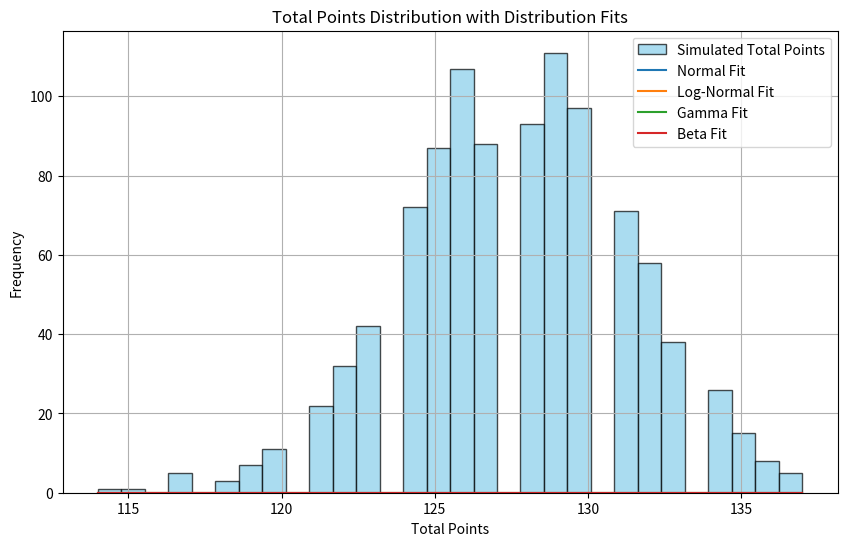
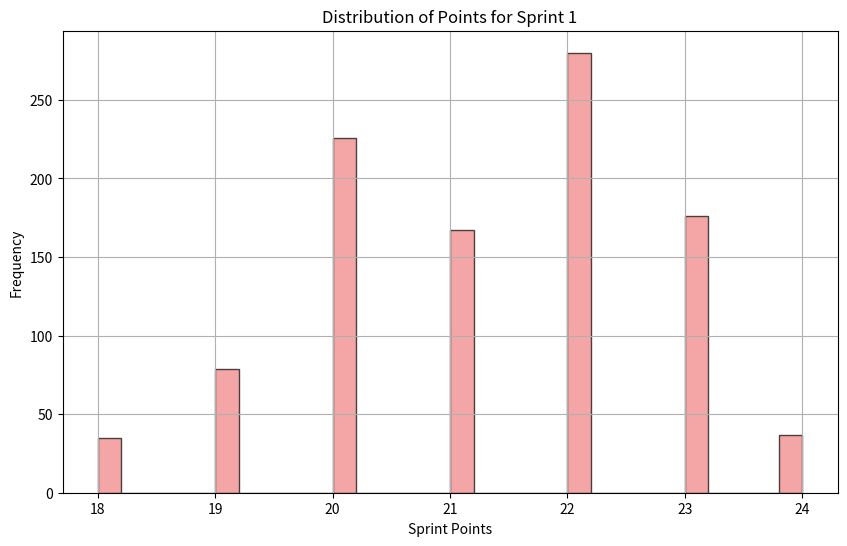
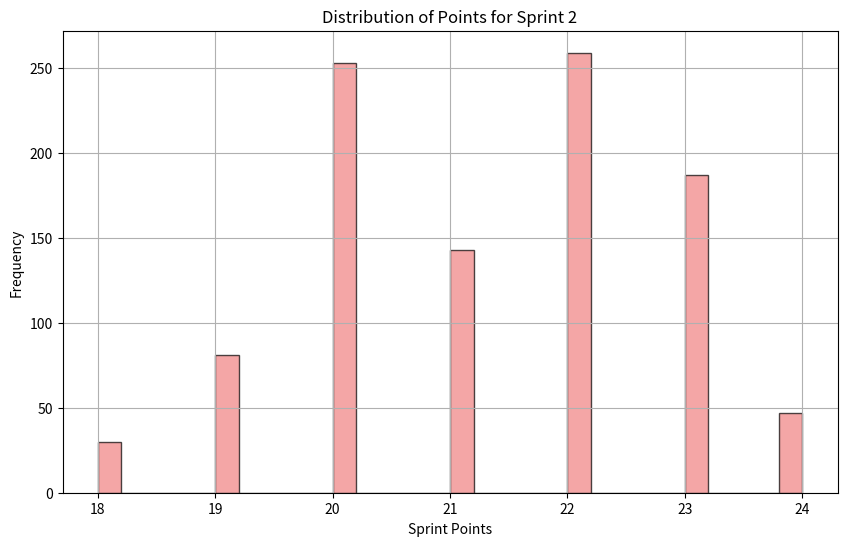
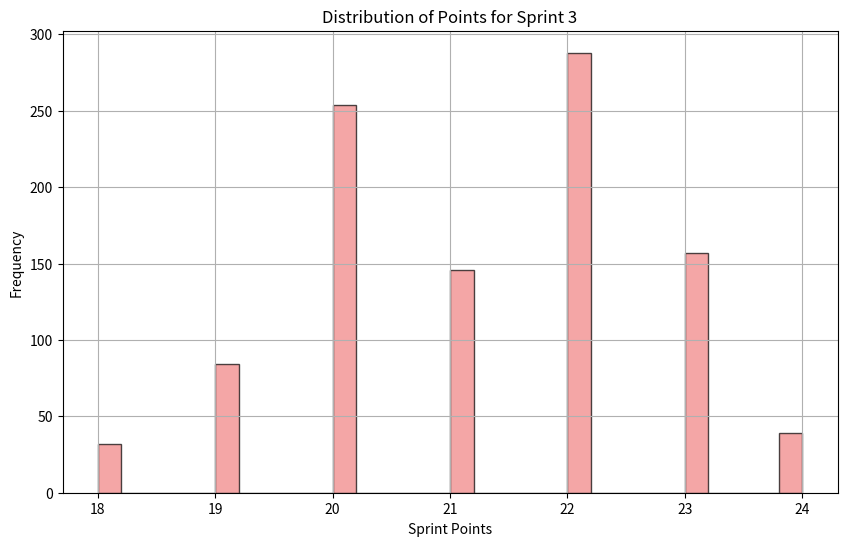
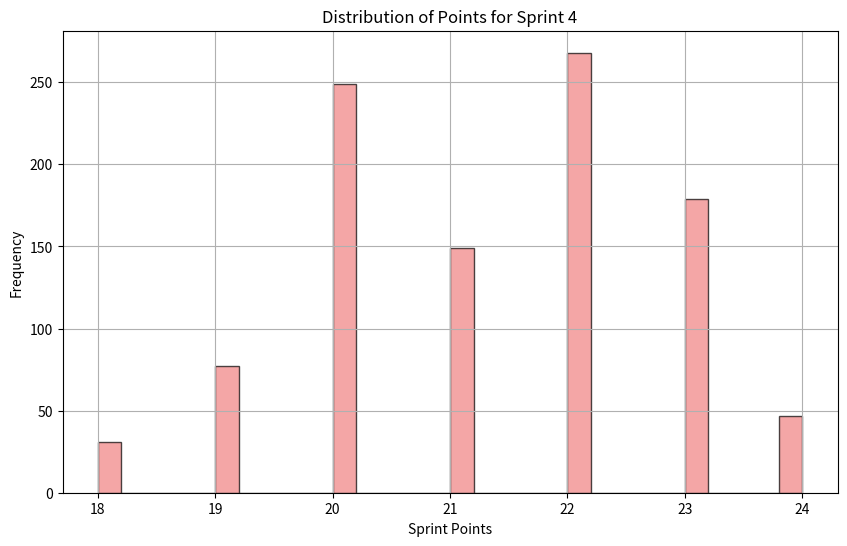
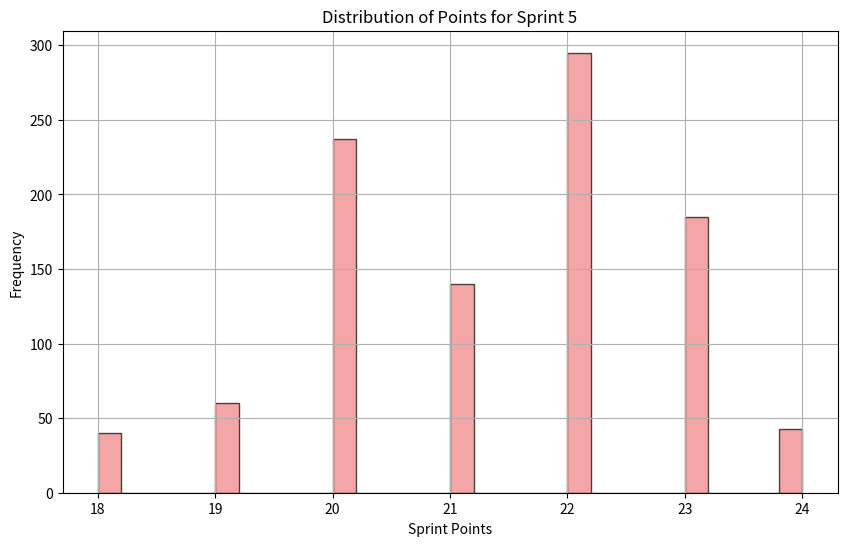
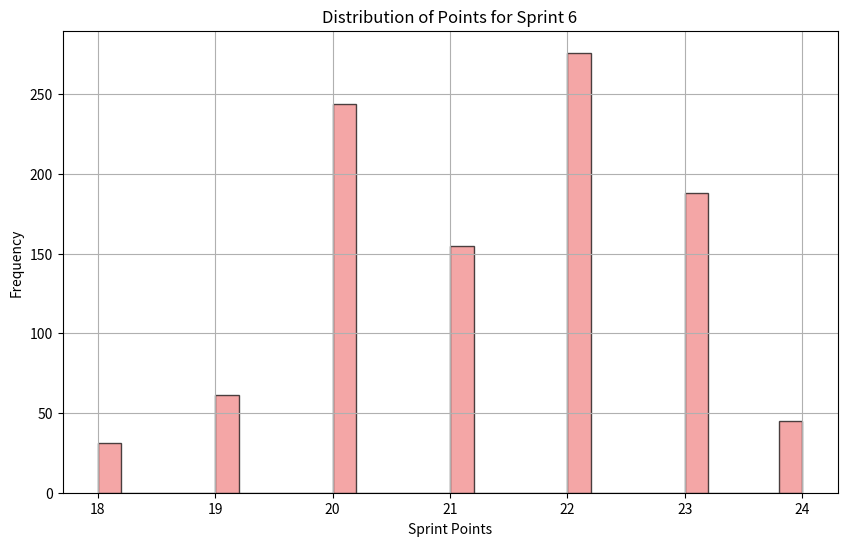

Generate these figures, in order, with matplotlib:
import numpy as np
import pandas as pd
import matplotlib.pyplot as plt
import logging
from scipy.stats import norm, lognorm, gamma, beta

# Setup logging
logging.basicConfig(level=logging.INFO)
logger = logging.getLogger(__name__)

def calculate_gamma_distribution_weight(sprint_points):
    """
    Calculate gamma distribution based on historical sprint points.
    
    :param sprint_points: List or numpy array of historical sprint completion points
    :return: Tuple of shape and scale parameters
    """

    # Gamma distribution
    alpha, loc, beta_scale = gamma.fit(sprint_points)
    logger.info(f"Fitting gamma distribution with alpha={alpha}, loc={loc}, beta_scale={beta_scale}")
    
    # Calculate probability weights based on the gamma distribution density
    weights = gamma.pdf(sprint_points, alpha, loc=loc, scale=beta_scale)
    weights /= np.sum(weights)
    return weights, (alpha, loc, beta_scale)

def calculate_beta_distribution_weight(sprint_points):
    """
    Calculate beta distribution based on historical sprint points.
    
    :param sprint_points: List or numpy array of historical sprint completion points
    :return: Tuple of alpha and beta parameters
    """

    # Beta distribution
    # Since Beta distribution requires data in the range [0, 1], we first scale the data
    scaled_data = (np.array(sprint_points) - min(sprint_points)) / (max(sprint_points) - min(sprint_points))
    a, b, loc, scale = beta.fit(scaled_data)
    
    weights = beta.pdf(scaled_data, a, b, loc, scale)  # Scaled data for beta
    weights /= np.sum(weights)  # Normalize weights to sum to 1
    return weights, (a, b, loc, scale)

def calculate_lognormal_distribution_weight(sprint_points):
    """
    Calculate lognormal distribution based on historical sprint points.
    
    :param sprint_points: List or numpy array of historical sprint completion points
    :return: Tuple of mean and standard deviation
    """

    # Log-normal distribution (force location to 0)
    shape, loc, scale = lognorm.fit(sprint_points, floc=0)
    logger.info(f"Fitting lognormal distribution with shape={shape}, loc={loc}, scale={scale}")
    
    # Calculate probability weights based on the lognormal distribution density
    weights = lognorm.pdf(sprint_points, shape, loc, scale)
    weights /= np.sum(weights)  # Normalize weights to sum to 1
    return weights, (shape, loc, scale)

def calculate_normal_distribution_weight(sprint_points):
    """
    Calculate normal distribution based on historical sprint points.
    
    :param sprint_points: List or numpy array of historical sprint completion points
    :return: Tuple of mean and standard deviation
    """

    # Fit a normal distribution to the historical sprint points
    mu, sigma = np.mean(sprint_points), np.std(sprint_points)
    logger.info(f"Fitting normal distribution with mean={mu} and std={sigma}")
    
    # Calculate probability weights based on the normal distribution density
    weights = norm.pdf(sprint_points, mu, sigma)
    weights /= np.sum(weights)  # Normalize weights to sum to 1

    return weights, (mu, sigma)

def monte_carlo_simulation_prob_dist(sprint_points, distribution="lognormal", num_sprints_to_simulate=5, num_simulations=1000):
    """
    Perform probability-distribution weighted Monte Carlo simulation based on historical sprint completion points.
    
    :param sprint_points: List or numpy array of historical sprint completion points
    :param num_sprints_to_simulate: Number of future sprints to simulate
    :param num_simulations: Number of Monte Carlo simulations to run
    :return: Pandas DataFrame containing simulation results and dictionary of percentiles
    """
    
       # Choose the distribution function based on input
    distribution_functions = {
        "normal": calculate_normal_distribution_weight,
        "lognormal": calculate_lognormal_distribution_weight,
        "gamma": calculate_gamma_distribution_weight,
        "beta": calculate_beta_distribution_weight
    }
    
    # Check if the provided distribution type is valid
    if distribution not in distribution_functions:
        raise ValueError(f"Invalid distribution type. Choose from: {list(distribution_functions.keys())}")
    
    
    
    # Calculate weights using the specified distribution
    weights, params = distribution_functions[distribution](sprint_points)
    logger.info(f"Using {distribution.capitalize()} distribution with parameters: {params}")
    
    logger.info(f"Starting Monte Carlo simulation with {num_simulations} iterations and probability-distribution weights.")
    
    # Store the results of each simulation
    simulations = []
    
    # Store the individual sprint results for each simulation
    individual_simulations = {f'Sprint_{i+1}': [] for i in range(num_sprints_to_simulate)}
    
    
    for i in range(num_simulations):
        # Simulate the completion points for the given number of sprints with weighted probabilities
        simulated_sprints = np.random.choice(sprint_points, size=num_sprints_to_simulate, replace=True, p=weights)
        total_points = np.sum(simulated_sprints)
        simulations.append(total_points)

        # Store each individual sprint performance in the dictionary
        for j in range(num_sprints_to_simulate):
            individual_simulations[f'Sprint_{j+1}'].append(simulated_sprints[j])
    
    # Convert results to DataFrame
    simulation_df = pd.DataFrame(simulations, columns=['Total Points'])
    individual_simulation_df = pd.DataFrame(individual_simulations)
    
    logger.info(f"Monte Carlo simulation completed. Percentiles: {simulation_df.describe()}")
    
    return simulation_df, individual_simulation_df


 #Plotting with Distribution Fits Overlay
def plot_simulation_results(total_simulation_df, individual_simulation_df, sprint_points, num_sprints_to_simulate):
    plt.figure(figsize=(10, 6))
    plt.hist(total_simulation_df['Total Points'], bins=30, color='skyblue', edgecolor='black', alpha=0.7, label="Simulated Total Points")
    
    # Overlay distribution fits
    x_vals = np.linspace(min(total_simulation_df['Total Points']), max(total_simulation_df['Total Points']), 100)
    dist_fits = {
        "Normal": calculate_normal_distribution_weight,
        "Log-Normal": calculate_lognormal_distribution_weight,
        "Gamma": calculate_gamma_distribution_weight,
        "Beta": calculate_beta_distribution_weight
    }
    for name, func in dist_fits.items():
        weights, params = func(sprint_points)
        if name == "Beta":  
            scaled_x_vals = (x_vals - min(sprint_points)) / (max(sprint_points) - min(sprint_points))
            pdf_vals = beta.pdf(scaled_x_vals, *params)
        elif name == "Normal":
            mu, sigma = params
            pdf_vals = norm.pdf(x_vals, mu, sigma)
        elif name == "Log-Normal":
            shape, loc, scale = params
            pdf_vals = lognorm.pdf(x_vals, shape, loc=loc, scale=scale)
        elif name == "Gamma":
            alpha, loc, beta_scale = params
            pdf_vals = gamma.pdf(x_vals, alpha, loc=loc, scale=beta_scale)
        
        # Scale PDF values to align with histogram
        pdf_vals *= len(total_simulation_df) * (max(x_vals) - min(x_vals)) / len(x_vals)
        plt.plot(x_vals, pdf_vals, label=f"{name} Fit")
    
    plt.title("Total Points Distribution with Distribution Fits")
    plt.xlabel("Total Points")
    plt.ylabel("Frequency")
    plt.legend()
    plt.grid(True)
    plt.show()

    # Individual sprint distribution plots
    for i in range(num_sprints_to_simulate):
        plt.figure(figsize=(10, 6))
        plt.hist(individual_simulation_df[f'Sprint_{i+1}'], bins=30, color='lightcoral', edgecolor='black', alpha=0.7)
        plt.title(f'Distribution of Points for Sprint {i+1}')
        plt.xlabel('Sprint Points')
        plt.ylabel('Frequency')
        plt.grid(True)
        plt.show()



# Example Usage
if __name__ == "__main__":
    # Historical sprint points
    historical_sprint_points = [20, 23, 19, 22, 24, 18, 21, 23, 20, 22]
    
    # Run Monte Carlo simulation with probability-distribution weighting
    total_simulation_df, individual_simulation_df = monte_carlo_simulation_prob_dist(
        historical_sprint_points,
        "normal",
        num_sprints_to_simulate=6,
        num_simulations=1000
    )
         
    
    # Display descriptive statistics for both total and individual performances
    logger.info("Displaying summary statistics for total group performance")
    print(total_simulation_df.describe())
    logger.info("Displaying summary statistics for individual sprint performances")
    print(individual_simulation_df.describe())
    
    # Plot results
    # plot_simulation_results(total_simulation_df, individual_simulation_df, num_sprints_to_simulate=6)
    plot_simulation_results(total_simulation_df, individual_simulation_df, historical_sprint_points, num_sprints_to_simulate=6)
